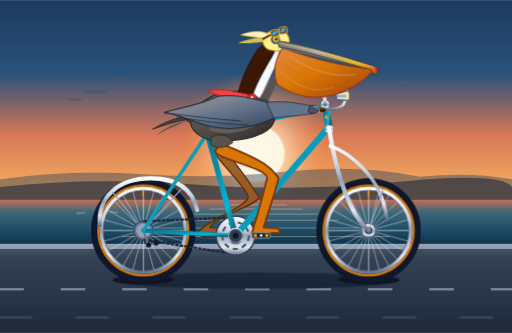
t = 0.00 s
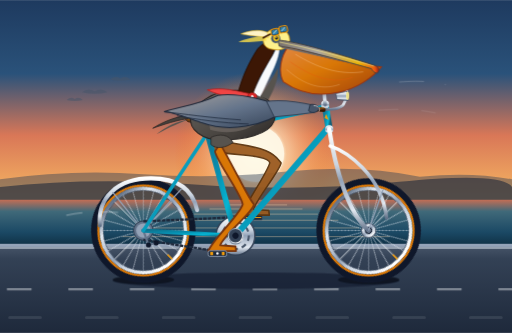
t = 0.75 s
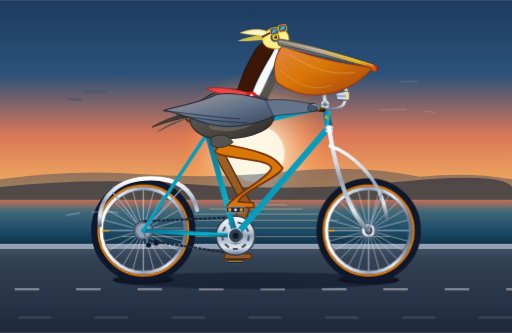
t = 1.50 s
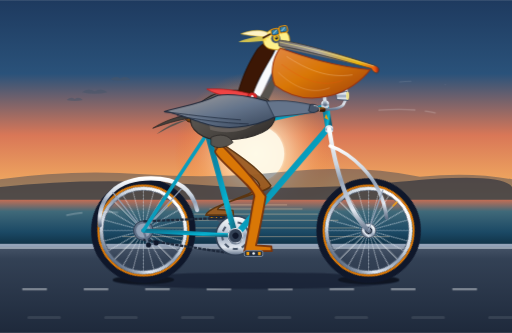
t = 2.25 s
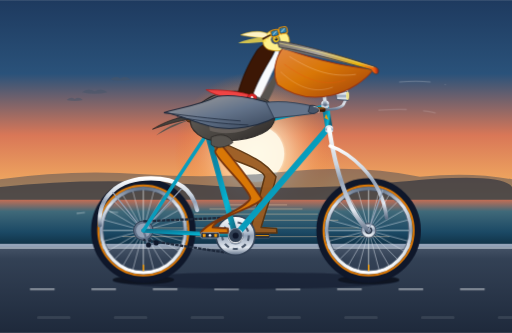
t = 3.00 s
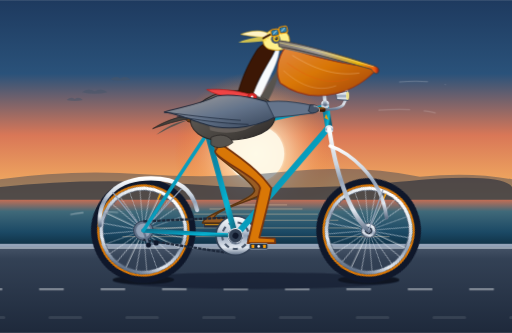
t = 4.14 s

The animated SVG that drew these frames (rendered in a browser with its animation timeline set to each time). Animation: 19 SMIL elements (animate=9,animateTransform=10); one cycle of 4.50 s, repeats indefinitely.

<svg xmlns="http://www.w3.org/2000/svg" viewBox="0 0 1000 650" width="100%" height="100%">
  <defs>
    <!-- Sky & Atmosphere Gradients -->
    <linearGradient id="skyGrad" x1="0%" y1="0%" x2="0%" y2="100%">
      <stop offset="0%" stop-color="#1e3a5f"/>
      <stop offset="30%" stop-color="#2a527a"/>
      <stop offset="55%" stop-color="#d97757"/>
      <stop offset="78%" stop-color="#f3b061"/>
      <stop offset="100%" stop-color="#fae392"/>
    </linearGradient>

    <radialGradient id="sunGlow" cx="50%" cy="50%" r="50%">
      <stop offset="0%" stop-color="#fff5cc" stop-opacity="1"/>
      <stop offset="40%" stop-color="#fed7aa" stop-opacity="0.7"/>
      <stop offset="100%" stop-color="#f97316" stop-opacity="0"/>
    </radialGradient>

    <linearGradient id="seaGrad" x1="0%" y1="0%" x2="0%" y2="100%">
      <stop offset="0%" stop-color="#c26e55"/>
      <stop offset="25%" stop-color="#406979"/>
      <stop offset="70%" stop-color="#1b4965"/>
      <stop offset="100%" stop-color="#0f3044"/>
    </linearGradient>

    <linearGradient id="roadGrad" x1="0%" y1="0%" x2="0%" y2="100%">
      <stop offset="0%" stop-color="#475569"/>
      <stop offset="15%" stop-color="#334155"/>
      <stop offset="100%" stop-color="#1e293b"/>
    </linearGradient>

    <!-- Metallic & Bicycle Component Gradients -->
    <linearGradient id="frameGrad" x1="0%" y1="0%" x2="100%" y2="100%">
      <stop offset="0%" stop-color="#0e7490"/>
      <stop offset="40%" stop-color="#0891b2"/>
      <stop offset="70%" stop-color="#06b6d4"/>
      <stop offset="100%" stop-color="#155e75"/>
    </linearGradient>

    <linearGradient id="chromeGrad" x1="0%" y1="0%" x2="0%" y2="100%">
      <stop offset="0%" stop-color="#ffffff"/>
      <stop offset="35%" stop-color="#cbd5e1"/>
      <stop offset="50%" stop-color="#94a3b8"/>
      <stop offset="80%" stop-color="#e2e8f0"/>
      <stop offset="100%" stop-color="#64748b"/>
    </linearGradient>

    <linearGradient id="tireGrad" x1="0%" y1="0%" x2="100%" y2="100%">
      <stop offset="0%" stop-color="#2c3036"/>
      <stop offset="50%" stop-color="#181a1b"/>
      <stop offset="100%" stop-color="#0f1112"/>
    </linearGradient>

    <linearGradient id="leatherGrad" x1="0%" y1="0%" x2="100%" y2="100%">
      <stop offset="0%" stop-color="#854d0e"/>
      <stop offset="45%" stop-color="#713f12"/>
      <stop offset="80%" stop-color="#542a0c"/>
      <stop offset="100%" stop-color="#361805"/>
    </linearGradient>

    <!-- Pelican Anatomy Gradients -->
    <linearGradient id="pouchGrad" x1="0%" y1="0%" x2="100%" y2="100%">
      <stop offset="0%" stop-color="#e28743"/>
      <stop offset="45%" stop-color="#d97706"/>
      <stop offset="80%" stop-color="#b45309"/>
      <stop offset="100%" stop-color="#9a3412"/>
    </linearGradient>

    <linearGradient id="beakTopGrad" x1="0%" y1="0%" x2="100%" y2="0%">
      <stop offset="0%" stop-color="#78716c"/>
      <stop offset="40%" stop-color="#a8a29e"/>
      <stop offset="80%" stop-color="#eab308"/>
      <stop offset="96%" stop-color="#ea580c"/>
      <stop offset="100%" stop-color="#991b1b"/>
    </linearGradient>

    <linearGradient id="bodyFeatherGrad" x1="0%" y1="0%" x2="100%" y2="100%">
      <stop offset="0%" stop-color="#78716c"/>
      <stop offset="35%" stop-color="#57534e"/>
      <stop offset="70%" stop-color="#44403c"/>
      <stop offset="100%" stop-color="#292524"/>
    </linearGradient>

    <linearGradient id="wingCovertGrad" x1="0%" y1="0%" x2="100%" y2="100%">
      <stop offset="0%" stop-color="#a8a29e"/>
      <stop offset="50%" stop-color="#64748b"/>
      <stop offset="100%" stop-color="#334155"/>
    </linearGradient>

    <filter id="softGlow" x="-20%" y="-20%" width="140%" height="140%">
      <feGaussianBlur stdDeviation="3" result="blur"/>
      <feComposite in="SourceGraphic" in2="blur" operator="over"/>
    </filter>

    <!-- Master Spoked Wheel Component (Centered at 0,0) -->
    <g id="spoked-wheel">
      <!-- Rim Outer Tan Gumwall -->
      <circle cx="0" cy="0" r="95" fill="none" stroke="#0f172a" stroke-width="14"/>
      <circle cx="0" cy="0" r="88" fill="none" stroke="#d97706" stroke-width="4"/>
      <!-- Inner Polished Metal Rim -->
      <circle cx="0" cy="0" r="82" fill="none" stroke="url(#chromeGrad)" stroke-width="7"/>
      <circle cx="0" cy="0" r="78.5" fill="none" stroke="#475569" stroke-width="1.5"/>

      <!-- 24 Alternating Radial & Cross Spokes -->
      <!-- Cardinal Spokes -->
      <line x1="0" y1="-12" x2="0" y2="-79" stroke="#f1f5f9" stroke-width="1.4" opacity="0.9"/>
      <line x1="12" y1="0" x2="79" y2="0" stroke="#f1f5f9" stroke-width="1.4" opacity="0.9"/>
      <line x1="0" y1="12" x2="0" y2="79" stroke="#f1f5f9" stroke-width="1.4" opacity="0.9"/>
      <line x1="-12" y1="0" x2="-79" y2="0" stroke="#f1f5f9" stroke-width="1.4" opacity="0.9"/>

      <!-- 15 Degree Step Spokes -->
      <line x1="3.1" y1="-11.6" x2="20.4" y2="-76.3" stroke="#e2e8f0" stroke-width="1.2" opacity="0.8"/>
      <line x1="6.0" y1="-10.4" x2="39.5" y2="-68.4" stroke="#e2e8f0" stroke-width="1.2" opacity="0.8"/>
      <line x1="8.5" y1="-8.5" x2="55.9" y2="-55.9" stroke="#cbd5e1" stroke-width="1.3" opacity="0.85"/>
      <line x1="10.4" y1="-6.0" x2="68.4" y2="-39.5" stroke="#e2e8f0" stroke-width="1.2" opacity="0.8"/>
      <line x1="11.6" y1="-3.1" x2="76.3" y2="-20.4" stroke="#e2e8f0" stroke-width="1.2" opacity="0.8"/>

      <line x1="11.6" y1="3.1" x2="76.3" y2="20.4" stroke="#e2e8f0" stroke-width="1.2" opacity="0.8"/>
      <line x1="10.4" y1="6.0" x2="68.4" y2="39.5" stroke="#e2e8f0" stroke-width="1.2" opacity="0.8"/>
      <line x1="8.5" y1="8.5" x2="55.9" y2="55.9" stroke="#cbd5e1" stroke-width="1.3" opacity="0.85"/>
      <line x1="6.0" y1="10.4" x2="39.5" y2="68.4" stroke="#e2e8f0" stroke-width="1.2" opacity="0.8"/>
      <line x1="3.1" y1="11.6" x2="20.4" y2="76.3" stroke="#e2e8f0" stroke-width="1.2" opacity="0.8"/>

      <line x1="-3.1" y1="11.6" x2="-20.4" y2="76.3" stroke="#e2e8f0" stroke-width="1.2" opacity="0.8"/>
      <line x1="-6.0" y1="10.4" x2="-39.5" y2="68.4" stroke="#e2e8f0" stroke-width="1.2" opacity="0.8"/>
      <line x1="-8.5" y1="8.5" x2="-55.9" y2="55.9" stroke="#cbd5e1" stroke-width="1.3" opacity="0.85"/>
      <line x1="-10.4" y1="6.0" x2="-68.4" y2="39.5" stroke="#e2e8f0" stroke-width="1.2" opacity="0.8"/>
      <line x1="-11.6" y1="3.1" x2="-76.3" y2="20.4" stroke="#e2e8f0" stroke-width="1.2" opacity="0.8"/>

      <line x1="-11.6" y1="-3.1" x2="-76.3" y2="-20.4" stroke="#e2e8f0" stroke-width="1.2" opacity="0.8"/>
      <line x1="-10.4" y1="-6.0" x2="-68.4" y2="-39.5" stroke="#e2e8f0" stroke-width="1.2" opacity="0.8"/>
      <line x1="-8.5" y1="-8.5" x2="-55.9" y2="-55.9" stroke="#cbd5e1" stroke-width="1.3" opacity="0.85"/>
      <line x1="-6.0" y1="-10.4" x2="-39.5" y2="-68.4" stroke="#e2e8f0" stroke-width="1.2" opacity="0.8"/>
      <line x1="-3.1" y1="-11.6" x2="-20.4" y2="-76.3" stroke="#e2e8f0" stroke-width="1.2" opacity="0.8"/>

      <!-- Valve Stem -->
      <line x1="0" y1="-68" x2="0" y2="-78" stroke="#f59e0b" stroke-width="3" stroke-linecap="round"/>

      <!-- High Flange Large Center Hub -->
      <circle cx="0" cy="0" r="14" fill="url(#chromeGrad)" stroke="#475569" stroke-width="2"/>
      <circle cx="0" cy="0" r="7" fill="#1e293b"/>
      <circle cx="0" cy="0" r="3.5" fill="#f8fafc"/>
    </g>
  </defs>

  <!-- ==================== BACKGROUND SCENERY ==================== -->
  <!-- Sky -->
  <rect x="0" y="0" width="1000" height="480" fill="url(#skyGrad)"/>

  <!-- Low Setting Sun & Warm Glow -->
  <circle cx="500" cy="300" r="160" fill="url(#sunGlow)"/>
  <circle cx="500" cy="300" r="55" fill="#fffbeb" opacity="0.9" filter="url(#softGlow)"/>

  <!-- Distant Santa Barbara Coastal Headlands -->
  <path d="M 0 350 Q 140 330 280 340 T 560 335 T 820 345 Q 920 335 1000 350 L 1000 420 L 0 420 Z" fill="#334155" opacity="0.45"/>
  <path d="M 0 365 Q 180 345 380 360 T 780 355 T 1000 365 L 1000 420 L 0 420 Z" fill="#1e293b" opacity="0.6"/>

  <!-- Distant Gliding Pelicans Silhouette -->
  <g fill="#475569" opacity="0.5">
    <!-- Bird 1 -->
    <path d="M 160 180 Q 172 170 185 178 Q 198 170 210 180 Q 185 186 160 180 Z"/>
    <!-- Bird 2 -->
    <path d="M 215 155 Q 225 147 235 153 Q 245 147 255 155 Q 235 160 215 155 Z"/>
    <!-- Bird 3 -->
    <path d="M 130 195 Q 138 188 146 193 Q 154 188 162 195 Q 146 199 130 195 Z"/>
  </g>

  <!-- Pacific Ocean Horizon & Shimmering Waters -->
  <rect x="0" y="390" width="1000" height="90" fill="url(#seaGrad)"/>
  <g stroke="#fed7aa" stroke-width="1.5" opacity="0.5" stroke-linecap="round">
    <line x1="440" y1="400" x2="560" y2="400"/>
    <line x1="410" y1="408" x2="590" y2="408"/>
    <line x1="380" y1="418" x2="620" y2="418"/>
    <line x1="340" y1="430" x2="660" y2="430"/>
    <line x1="300" y1="445" x2="700" y2="445"/>
    <line x1="240" y1="462" x2="760" y2="462"/>
  </g>

  <!-- Coastal Bike Path Promenade & Ground -->
  <rect x="0" y="480" width="1000" height="170" fill="url(#roadGrad)"/>
  <!-- Top Curb Edge -->
  <rect x="0" y="476" width="1000" height="6" fill="#94a3b8"/>
  <rect x="0" y="482" width="1000" height="4" fill="#cbd5e1" opacity="0.6"/>

  <!-- Continuously Moving Dashed Ground Lines (Simulating Velocity) -->
  <g stroke="#f8fafc" stroke-width="4" stroke-linecap="round" opacity="0.4" stroke-dasharray="45 75">
    <line x1="0" y1="565" x2="1200" y2="565">
      <animateTransform attributeName="transform" type="translate" from="0 0" to="-120 0" dur="0.4s" repeatCount="indefinite"/>
    </line>
    <line x1="0" y1="620" x2="1200" y2="620" stroke-width="6" opacity="0.25" stroke-dasharray="60 90">
      <animateTransform attributeName="transform" type="translate" from="0 0" to="-150 0" dur="0.4s" repeatCount="indefinite"/>
    </line>
  </g>

  <!-- Ground Shadow under Bicycle & Pelican -->
  <ellipse cx="500" cy="548" rx="280" ry="16" fill="#0f172a" opacity="0.55"/>
  <ellipse cx="280" cy="546" rx="60" ry="9" fill="#090d16" opacity="0.65"/>
  <ellipse cx="720" cy="546" rx="60" ry="9" fill="#090d16" opacity="0.65"/>


  <!-- ==================== BICYCLE (FAR SIDE COMPONENTS) ==================== -->
  <!-- Far Side Left Crank & Pedal (180 degrees out of phase with right side) -->
  <!-- Bottom Bracket Spindle is at (460, 460) -->
  <g transform="translate(460, 460)">
    <!-- Entire Crank Arm Assembly Revolving Indefinitely -->
    <g>
      <animateTransform attributeName="transform" type="rotate" from="180" to="540" dur="2s" repeatCount="indefinite"/>
      <!-- Crank Arm Far Side -->
      <line x1="0" y1="0" x2="50" y2="0" stroke="#475569" stroke-width="8" stroke-linecap="round"/>
      <circle cx="50" cy="0" r="5" fill="#334155"/>

      <!-- Far Pedal: Revolves around spindle while counter-rotating to stay upright/horizontal -->
      <g transform="translate(50, 0)">
        <g>
          <animateTransform attributeName="transform" type="rotate" from="-180" to="-540" dur="2s" repeatCount="indefinite"/>
          <!-- Pedal Body & Rubber Cleat -->
          <rect x="-17" y="-5" width="34" height="10" rx="2" fill="#1e293b" stroke="#475569" stroke-width="1.5"/>
          <line x1="-15" y1="0" x2="15" y2="0" stroke="#f59e0b" stroke-width="1.8"/>
        </g>
      </g>
    </g>
  </g>

  <!-- Far Side Pelican Left Leg (Animated in synchrony: 180 deg shifted) -->
  <path fill="#9a5a1f" stroke="#5c340e" stroke-width="3" stroke-linejoin="round" opacity="0.95">
    <animate attributeName="d" dur="2s" repeatCount="indefinite" values="
      M 425 275 C 490 355, 495 370, 506 385 C 504 400, 415 425, 410 444 L 440 446 L 441 455 L 387 455 C 393 435, 480 405, 485 385 C 483 365, 415 305, 415 290 Z;
      M 425 275 C 512 332, 517 347, 529 362 C 527 377, 430 390, 425 409 L 455 411 L 456 420 L 402 420 C 408 400, 502 382, 507 362 C 505 342, 415 305, 415 290 Z;
      M 425 275 C 530 296, 535 311, 547 326 C 545 341, 465 375, 460 394 L 490 396 L 491 405 L 437 405 C 443 385, 520 346, 525 326 C 523 306, 415 305, 415 290 Z;
      M 425 275 C 532 288, 537 303, 549 318 C 547 333, 500 390, 495 409 L 525 411 L 526 420 L 472 420 C 478 400, 522 338, 527 318 C 525 298, 415 305, 415 290 Z;
      M 425 275 C 522 315, 527 330, 539 345 C 537 360, 515 425, 510 444 L 540 446 L 541 455 L 487 455 C 493 435, 512 365, 517 345 C 515 325, 415 305, 415 290 Z;
      M 425 275 C 498 350, 503 365, 515 380 C 513 395, 500 460, 495 479 L 525 481 L 526 490 L 472 490 C 478 470, 488 400, 493 380 C 491 360, 415 305, 415 290 Z;
      M 425 275 C 473 365, 478 380, 490 395 C 488 410, 465 475, 460 494 L 490 496 L 491 505 L 437 505 C 443 485, 463 415, 468 395 C 466 375, 415 305, 415 290 Z;
      M 425 275 C 475 367, 480 382, 492 397 C 490 412, 430 460, 425 479 L 455 481 L 456 490 L 402 490 C 408 470, 465 417, 470 397 C 468 377, 415 305, 415 290 Z;
      M 425 275 C 490 355, 495 370, 506 385 C 504 400, 415 425, 410 444 L 440 446 L 441 455 L 387 455 C 393 435, 480 405, 485 385 C 483 365, 415 305, 415 290 Z
    "/>
  </path>


  <!-- ==================== ROTATING WHEELS ==================== -->
  <!-- REAR WHEEL: Axle at (280, 450) -->
  <g transform="translate(280, 450)">
    <!-- Rotating Spoke & Hub Group -->
    <g>
      <animateTransform attributeName="transform" type="rotate" from="0" to="360" dur="2s" repeatCount="indefinite"/>
      <use href="#spoked-wheel"/>
    </g>
  </g>

  <!-- FRONT WHEEL: Axle at (720, 450) -->
  <g transform="translate(720, 450)">
    <!-- Rotating Spoke & Hub Group -->
    <g>
      <animateTransform attributeName="transform" type="rotate" from="0" to="360" dur="2s" repeatCount="indefinite"/>
      <use href="#spoked-wheel"/>
    </g>
  </g>


  <!-- ==================== BICYCLE FRAMEWORK & DRIVETRAIN ==================== -->
  <!-- Rear Polished Fender -->
  <path d="M 195 440 C 190 385, 230 348, 295 348 C 340 348, 375 365, 385 410" fill="none" stroke="url(#chromeGrad)" stroke-width="8" stroke-linecap="round"/>
  <path d="M 280 450 L 220 375" stroke="#94a3b8" stroke-width="2.5"/>
  <path d="M 280 450 L 355 368" stroke="#94a3b8" stroke-width="2.5"/>

  <!-- Rear Sprocket Cluster & Chain -->
  <circle cx="280" cy="450" r="19" fill="#64748b" stroke="#334155" stroke-width="2"/>
  <circle cx="280" cy="450" r="14" fill="#94a3b8"/>
  <!-- Drivetrain Chain -->
  <line x1="280" y1="432" x2="460" y2="424" stroke="#1e293b" stroke-width="4.5" stroke-dasharray="7 2"/>
  <line x1="280" y1="468" x2="460" y2="496" stroke="#1e293b" stroke-width="4.5" stroke-dasharray="7 2"/>
  <!-- Derailleur Pulleys -->
  <path d="M 280 450 L 290 478 L 305 474" fill="none" stroke="#64748b" stroke-width="4" stroke-linecap="round"/>
  <circle cx="290" cy="478" r="5" fill="#0f172a"/>
  <circle cx="305" cy="474" r="5" fill="#0f172a"/>

  <!-- Front 52T Chainring Sprocket at Bottom Bracket (460, 460) -->
  <circle cx="460" cy="460" r="38" fill="url(#chromeGrad)" stroke="#334155" stroke-width="3"/>
  <circle cx="460" cy="460" r="26" fill="none" stroke="#475569" stroke-width="4" stroke-dasharray="10 8"/>
  <!-- Bottom Bracket Shell Outer Core -->
  <circle cx="460" cy="460" r="16" fill="#1e293b" stroke="url(#chromeGrad)" stroke-width="2"/>

  <!-- BICYCLE FRAME TUBING -->
  <!-- 1. Chain stays: Rear Axle (280, 450) to BB (460, 460) -->
  <line x1="280" y1="450" x2="460" y2="460" stroke="url(#frameGrad)" stroke-width="8" stroke-linecap="round"/>
  <!-- 2. Seat stays: Rear Axle (280, 450) to Seat Cluster (405, 260) -->
  <line x1="280" y1="450" x2="405" y2="260" stroke="url(#frameGrad)" stroke-width="7" stroke-linecap="round"/>
  <!-- 3. Seat tube: BB (460, 460) to Seat Cluster (405, 260) -->
  <line x1="460" y1="460" x2="405" y2="260" stroke="url(#frameGrad)" stroke-width="11" stroke-linecap="round"/>
  <!-- 4. Down tube: BB (460, 460) to Head Tube Lower (642, 248) -->
  <line x1="460" y1="460" x2="642" y2="248" stroke="url(#frameGrad)" stroke-width="12" stroke-linecap="round"/>
  <!-- 5. Top tube: Seat Cluster (405, 260) to Head Tube Upper (635, 208) -->
  <line x1="405" y1="260" x2="635" y2="208" stroke="url(#frameGrad)" stroke-width="10" stroke-linecap="round"/>
  <!-- 6. Head tube: (635, 204) to (643, 252) -->
  <line x1="635" y1="204" x2="643" y2="252" stroke="url(#frameGrad)" stroke-width="14" stroke-linecap="round"/>
  <circle cx="635" cy="204" r="8" fill="url(#chromeGrad)"/>
  <circle cx="643" cy="252" r="8" fill="url(#chromeGrad)"/>

  <!-- Front Curved Chrome Fork: From Head Tube Lower (643, 252) to Front Axle (720, 450) -->
  <path d="M 643 252 C 655 330, 680 415, 720 450" fill="none" stroke="url(#chromeGrad)" stroke-width="8.5" stroke-linecap="round"/>
  <!-- Front Fender -->
  <path d="M 645 285 C 675 295, 745 340, 755 425" fill="none" stroke="url(#chromeGrad)" stroke-width="7" stroke-linecap="round"/>
  <path d="M 720 450 L 748 370" stroke="#94a3b8" stroke-width="2.5"/>

  <!-- Ornate Frame Lugs & Head Badge -->
  <circle cx="405" cy="260" r="7" fill="url(#chromeGrad)"/>
  <path d="M 637 222 L 642 234 L 634 230 Z" fill="#f59e0b"/>

  <!-- Quill Stem & Classic Cruiser / Randonneur Handlebars -->
  <path d="M 635 204 L 632 165 L 652 160" fill="none" stroke="url(#chromeGrad)" stroke-width="7" stroke-linecap="round" stroke-linejoin="round"/>
  <circle cx="652" cy="160" r="6" fill="#334155"/>
  <!-- Swept-Back Handlebar Bar -->
  <path d="M 652 160 C 675 160, 685 180, 670 205 C 660 215, 635 215, 608 212" fill="none" stroke="url(#chromeGrad)" stroke-width="5.5" stroke-linecap="round"/>
  <!-- Stitched Leather Handlebar Grip -->
  <path d="M 632 214 L 608 212" stroke="url(#leatherGrad)" stroke-width="8.5" stroke-linecap="round"/>

  <!-- Vintage Brass Bicycle Bell & Chrome Headlight -->
  <ellipse cx="654" cy="154" rx="7" ry="5" fill="#f59e0b" stroke="#b45309" stroke-width="1.5"/>
  <path d="M 656 182 L 678 178 L 680 196 L 658 194 Z" fill="url(#chromeGrad)" stroke="#475569" stroke-width="1.5"/>
  <ellipse cx="679" cy="187" rx="3" ry="8" fill="#fef08a" opacity="0.85"/>

  <!-- Seatpost & Brooks-style Vintage Leather Saddle -->
  <line x1="405" y1="260" x2="397" y2="236" stroke="url(#chromeGrad)" stroke-width="8" stroke-linecap="round"/>
  <!-- Chrome Under-saddle Springs -->
  <circle cx="378" cy="235" r="5" fill="none" stroke="url(#chromeGrad)" stroke-width="2.5"/>
  <circle cx="388" cy="236" r="4" fill="none" stroke="url(#chromeGrad)" stroke-width="2"/>
  <!-- Saddle Body -->
  <path d="M 364 225 C 380 223, 400 230, 415 231 C 428 232, 436 228, 432 233 C 420 239, 395 241, 370 238 C 362 237, 360 227, 364 225 Z" fill="url(#leatherGrad)" stroke="#261003" stroke-width="1.5"/>
  <!-- Brass Saddle Rivets -->
  <circle cx="369" cy="231" r="1.5" fill="#fbbf24"/>
  <circle cx="376" cy="232" r="1.5" fill="#fbbf24"/>
  <circle cx="384" cy="233" r="1.5" fill="#fbbf24"/>


  <!-- ==================== THE CALIFORNIA BROWN PELICAN ==================== -->
  <!-- Entire Upper Body & Head (Bobs gently in rhythm with pedaling cadence) -->
  <g>
    <animateTransform attributeName="transform" type="translate" values="0 0; 1 -4; 0 0; -1 -4; 0 0" dur="2s" repeatCount="indefinite"/>

    <!-- Tail Rectrices Feathers -->
    <path d="M 372 232 C 345 236, 318 245, 298 252 C 314 242, 335 232, 362 227 Z" fill="#44403c" stroke="#292524" stroke-width="1.5"/>
    <path d="M 368 235 C 342 244, 320 256, 305 264 C 322 250, 345 238, 368 235 Z" fill="#57534e"/>

    <!-- Main Torso & Breast (Comfortably seated on saddle) -->
    <path d="M 372 230 C 378 205, 415 178, 460 178 C 508 178, 545 200, 535 238 C 525 265, 475 275, 430 275 C 395 275, 368 255, 372 230 Z" fill="url(#bodyFeatherGrad)" stroke="#292524" stroke-width="2"/>

    <!-- Soft White/Silver Flank Plumage Layer -->
    <path d="M 405 225 C 435 210, 480 215, 510 235 C 485 260, 440 265, 410 255 Z" fill="#78716c" opacity="0.6"/>

    <!-- S-Curved Majestic Pelican Neck -->
    <!-- Hindneck (Rich Velvet Chestnut Brown) -->
    <path d="M 465 180 C 475 145, 488 120, 502 98 C 512 85, 528 80, 536 86 C 540 98, 528 116, 515 138 C 500 162, 495 180, 492 188 Z" fill="#3c1705" stroke="#240c02" stroke-width="1.5"/>

    <!-- Foreneck Characteristic Brilliant White Stripe (Adult California Brown Pelican) -->
    <path d="M 495 185 C 502 165, 515 140, 528 118 C 538 102, 542 90, 542 86 C 548 94, 544 112, 534 135 C 522 160, 512 182, 508 190 Z" fill="#f8fafc" stroke="#e2e8f0" stroke-width="1"/>

    <!-- Throat & Base of Neck -->
    <path d="M 508 190 C 518 175, 532 155, 542 135 C 545 145, 538 172, 524 196 Z" fill="#57534e"/>

    <!-- Head & Pale Yellow Crown Feathers -->
    <path d="M 515 88 C 510 74, 520 60, 538 58 C 555 56, 568 68, 565 85 C 562 96, 548 102, 530 98 C 520 96, 518 92, 515 88 Z" fill="#fef08a" stroke="#ca8a04" stroke-width="1.5"/>

    <!-- Breezy Windswept Nape Crest Tuft -->
    <path d="M 522 65 C 505 58, 485 62, 470 68 C 488 72, 508 73, 524 75 Z" fill="#fef3c7" stroke="#eab308" stroke-width="1"/>
    <path d="M 518 74 C 498 72, 480 78, 465 84 C 484 85, 505 82, 520 81 Z" fill="#fde047" opacity="0.8"/>

    <!-- Large Gular Pouch (Massive, Elastic, Vascular-textured Sac) -->
    <g>
      <!-- Subtle Pouch Swaying / Breathing Animation -->
      <animateTransform attributeName="transform" type="scale" values="1 1; 1.02 0.98; 1 1; 0.99 1.02; 1 1" dur="3s" repeatCount="indefinite" additive="sum"/>

      <!-- Pouch Body -->
      <path d="M 552 94 C 585 105, 650 128, 730 135 C 695 180, 610 215, 542 165 C 532 145, 536 115, 552 94 Z" fill="url(#pouchGrad)" stroke="#9a3412" stroke-width="2"/>

      <!-- Delicate Pouch Elasticity Texture / Striations -->
      <path d="M 565 110 C 605 135, 645 152, 695 145" fill="none" stroke="#fed7aa" stroke-width="1.2" opacity="0.5"/>
      <path d="M 555 125 C 590 150, 630 172, 675 156" fill="none" stroke="#ea580c" stroke-width="1.2" opacity="0.6"/>
      <path d="M 548 140 C 575 165, 610 185, 650 170" fill="none" stroke="#fed7aa" stroke-width="1.2" opacity="0.4"/>
    </g>

    <!-- Slender Lower Jaw Frame (Under Pouch) -->
    <path d="M 550 94 L 734 135" stroke="#78716c" stroke-width="3" stroke-linecap="round"/>

    <!-- Long Powerful Upper Bill (Maxilla) with Downward Curved Hook -->
    <path d="M 542 80 C 570 82, 640 100, 732 130 C 738 132, 742 137, 738 143 C 734 147, 728 142, 725 136 C 650 115, 580 96, 545 92 Z" fill="url(#beakTopGrad)" stroke="#44403c" stroke-width="1.8" stroke-linejoin="round"/>
    <!-- Center Beak Ridge (Culmen) -->
    <path d="M 545 84 Q 635 102 730 131" fill="none" stroke="#fef08a" stroke-width="1.5" opacity="0.75"/>

    <!-- Expressive Eye & Slate-Blue Orbital Skin -->
    <circle cx="538" cy="77" r="9" fill="#475569"/>
    <!-- Bright Yellow Iris -->
    <circle cx="539" cy="76" r="6" fill="#facc15"/>
    <!-- Dilated Round Pupil -->
    <circle cx="539.5" cy="76" r="3.2" fill="#0f172a"/>
    <!-- Catchlight Glint -->
    <circle cx="538" cy="74.5" r="1.3" fill="#ffffff"/>

    <!-- Natural Eyelid Blink Animation -->
    <ellipse cx="539" cy="76" rx="6.5" ry="0.5" fill="#ca8a04">
      <animate attributeName="ry" values="0.5; 0.5; 6; 0.5; 0.5" keyTimes="0; 0.92; 0.95; 0.98; 1" dur="4.5s" repeatCount="indefinite"/>
    </ellipse>

    <!-- Aviator / Cycling Goggles Tilted Jauntily onto Forehead -->
    <g transform="translate(532, 62) rotate(-12)">
      <!-- Goggle Leather Strap Around Head -->
      <path d="M -22 10 Q -5 4 18 2" fill="none" stroke="#3e1d08" stroke-width="3.5"/>
      <!-- Brass Eye Cups -->
      <rect x="-4" y="-3" width="16" height="13" rx="4" fill="#1e293b" stroke="#f59e0b" stroke-width="2"/>
      <rect x="13" y="-5" width="16" height="13" rx="4" fill="#1e293b" stroke="#f59e0b" stroke-width="2"/>
      <!-- Tinted Glass Lens -->
      <rect x="-2" y="-1" width="12" height="9" rx="2" fill="#38bdf8" opacity="0.6"/>
      <rect x="15" y="-3" width="12" height="9" rx="2" fill="#38bdf8" opacity="0.6"/>
      <!-- Glass Glare Lines -->
      <line x1="0" y1="6" x2="8" y2="0" stroke="#ffffff" stroke-width="1.5" opacity="0.8"/>
      <line x1="17" y1="4" x2="25" y2="-2" stroke="#ffffff" stroke-width="1.5" opacity="0.8"/>
      <!-- Bridge -->
      <line x1="11" y1="3" x2="14" y2="2" stroke="#f59e0b" stroke-width="2.5"/>
    </g>

    <!-- Cheerful Polka-Dot Cycling Scarf Fluttering in Ocean Wind -->
    <g>
      <!-- Animated Wave Deformation of Scarf Tails -->
      <path fill="#ef4444" stroke="#b91c1c" stroke-width="1.5">
        <animate attributeName="d" dur="0.8s" repeatCount="indefinite" values="
          M 488 185 C 460 180, 435 170, 405 178 C 428 188, 455 192, 486 198 Z;
          M 488 185 C 455 172, 430 182, 400 172 C 425 194, 450 186, 486 198 Z;
          M 488 185 C 460 180, 435 170, 405 178 C 428 188, 455 192, 486 198 Z
        "/>
      </path>
      <!-- Scarf Knot at Neck -->
      <ellipse cx="492" cy="190" rx="9" ry="7" fill="#dc2626" stroke="#991b1b" stroke-width="1.5"/>
      <circle cx="492" cy="190" r="2.5" fill="#fef2f2"/>
    </g>

    <!-- Folded Wing & Hand Gripping the Handlebar -->
    <!-- Layered Flight Feathers resting along body -->
    <path d="M 425 188 C 470 182, 530 200, 560 215 C 515 250, 445 260, 395 242 C 365 232, 335 220, 320 220 C 345 212, 390 205, 425 188 Z" fill="url(#wingCovertGrad)" stroke="#1e293b" stroke-width="2"/>
    <!-- Primary Flight Feathers Outlines -->
    <path d="M 320 220 C 355 224, 410 232, 470 236" fill="none" stroke="#1e293b" stroke-width="1.5"/>
    <path d="M 345 228 C 385 235, 430 242, 485 244" fill="none" stroke="#1e293b" stroke-width="1.5"/>

    <!-- Wing Forward Joint & Wrist Extending to Handlebar Grip at (610, 212) -->
    <path d="M 520 200 C 550 195, 580 200, 615 208 C 622 212, 620 220, 610 222 C 590 225, 565 228, 535 230 Z" fill="#64748b" stroke="#334155" stroke-width="2"/>
    <!-- Wing Feathers Wrapping Naturally Around the Grip -->
    <path d="M 605 206 C 616 204, 624 210, 622 216 C 618 222, 608 224, 602 218 Z" fill="#475569" stroke="#1e293b" stroke-width="1.5"/>
    <path d="M 612 208 C 622 208, 626 215, 622 220" fill="none" stroke="#f8fafc" stroke-width="1.2"/>
  </g>


  <!-- ==================== NEAR SIDE LEG & REVOLVING CRANKSET ==================== -->
  <!-- NEAR SIDE PELICAN LEG (Continuous smooth pedaling, perfectly matched to crank rotation) -->
  <!-- Hip joint anchored at (430, 280), foot planted firmly on right pedal platform -->
  <path fill="#d97706" stroke="#78350f" stroke-width="3.5" stroke-linejoin="round" stroke-linecap="round">
    <animate attributeName="d" dur="2s" repeatCount="indefinite" values="
      M 430 280 C 527 317, 532 332, 544 347 C 542 362, 520 425, 515 444 L 545 446 L 546 455 L 492 455 C 498 435, 517 367, 522 347 C 520 327, 420 310, 420 295 Z;
      M 430 280 C 502 353, 507 368, 519 383 C 517 398, 505 460, 500 479 L 530 481 L 531 490 L 477 490 C 483 470, 492 403, 497 383 C 495 363, 420 310, 420 295 Z;
      M 430 280 C 478 367, 483 382, 495 397 C 493 412, 470 475, 465 494 L 495 496 L 496 505 L 442 505 C 448 485, 468 417, 473 397 C 471 377, 420 310, 420 295 Z;
      M 430 280 C 479 369, 484 384, 496 399 C 494 414, 435 460, 430 479 L 460 481 L 461 490 L 407 490 C 413 470, 469 419, 474 399 C 472 379, 420 310, 420 295 Z;
      M 430 280 C 494 357, 499 372, 511 387 C 509 402, 420 425, 415 444 L 445 446 L 446 455 L 392 455 C 398 435, 484 407, 489 387 C 487 367, 420 310, 420 295 Z;
      M 430 280 C 517 334, 522 349, 534 364 C 532 379, 435 390, 430 409 L 460 411 L 461 420 L 407 420 C 413 400, 507 384, 512 364 C 510 344, 420 310, 420 295 Z;
      M 430 280 C 535 298, 540 313, 552 328 C 550 343, 470 375, 465 394 L 495 396 L 496 405 L 442 405 C 448 385, 525 348, 530 328 C 528 308, 420 310, 420 295 Z;
      M 430 280 C 537 290, 542 305, 554 320 C 552 335, 505 390, 500 409 L 530 411 L 531 420 L 477 420 C 483 400, 527 340, 532 320 C 530 300, 420 310, 420 295 Z;
      M 430 280 C 527 317, 532 332, 544 347 C 542 362, 520 425, 515 444 L 545 446 L 546 455 L 492 455 C 498 435, 517 367, 522 347 C 520 327, 420 310, 420 295 Z
    "/>
  </path>

  <!-- Hip Plumage Covert Overhang (Pelican Body Feathers Over Thigh) -->
  <path d="M 412 268 C 428 260, 448 262, 455 278 C 442 288, 422 292, 412 282 Z" fill="#57534e" stroke="#292524" stroke-width="1.5"/>

  <!-- Near Side Right Crank & Pedal (Revolving smoothly around Bottom Bracket at 460, 460) -->
  <g transform="translate(460, 460)">
    <!-- Crank Arm Group revolving clockwise 0 -> 360 deg -->
    <g>
      <animateTransform attributeName="transform" type="rotate" from="0" to="360" dur="2s" repeatCount="indefinite"/>
      <!-- Polished Chrome Crank Arm -->
      <line x1="0" y1="0" x2="50" y2="0" stroke="url(#chromeGrad)" stroke-width="9" stroke-linecap="round"/>
      <circle cx="0" cy="0" r="14" fill="#334155" stroke="url(#chromeGrad)" stroke-width="2"/>
      <circle cx="0" cy="0" r="6" fill="#0f172a"/>
      <circle cx="50" cy="0" r="6.5" fill="#475569"/>

      <!-- Right Pedal: Revolves with crank while counter-rotating to stay upright/horizontal -->
      <g transform="translate(50, 0)">
        <g>
          <animateTransform attributeName="transform" type="rotate" from="0" to="-360" dur="2s" repeatCount="indefinite"/>
          <!-- Pedal Platform Body -->
          <rect x="-18" y="-6" width="36" height="11" rx="3" fill="#1e293b" stroke="#94a3b8" stroke-width="1.6"/>
          <!-- Amber Safety Reflectors on Pedal Edges -->
          <rect x="-14" y="-3.5" width="5.5" height="6" rx="1" fill="#f59e0b"/>
          <rect x="8.5" y="-3.5" width="5.5" height="6" rx="1" fill="#f59e0b"/>
          <!-- Pedal Spindle Pin -->
          <circle cx="0" cy="-0.5" r="2.5" fill="#f8fafc"/>
        </g>
      </g>
    </g>
  </g>

  <!-- Speed Motion Air Breeze Ribbons (Adds coastal riding atmosphere) -->
  <g stroke="#ffffff" stroke-linecap="round" opacity="0.4">
    <path d="M 780 160 Q 830 155 870 165" stroke-width="2" fill="none">
      <animate attributeName="stroke-dasharray" values="10, 80; 60, 30; 10, 80" dur="1.2s" repeatCount="indefinite"/>
      <animate attributeName="opacity" values="0.2; 0.6; 0.2" dur="1.2s" repeatCount="indefinite"/>
    </path>
    <path d="M 740 215 Q 800 210 850 220" stroke-width="2.5" fill="none">
      <animate attributeName="stroke-dasharray" values="20, 60; 70, 20; 20, 60" dur="0.9s" repeatCount="indefinite"/>
      <animate attributeName="opacity" values="0.1; 0.5; 0.1" dur="0.9s" repeatCount="indefinite"/>
    </path>
    <path d="M 230 415 Q 180 410 130 420" stroke-width="2" fill="none">
      <animate attributeName="stroke-dasharray" values="15, 50; 50, 25; 15, 50" dur="1s" repeatCount="indefinite"/>
    </path>
  </g>
</svg>
